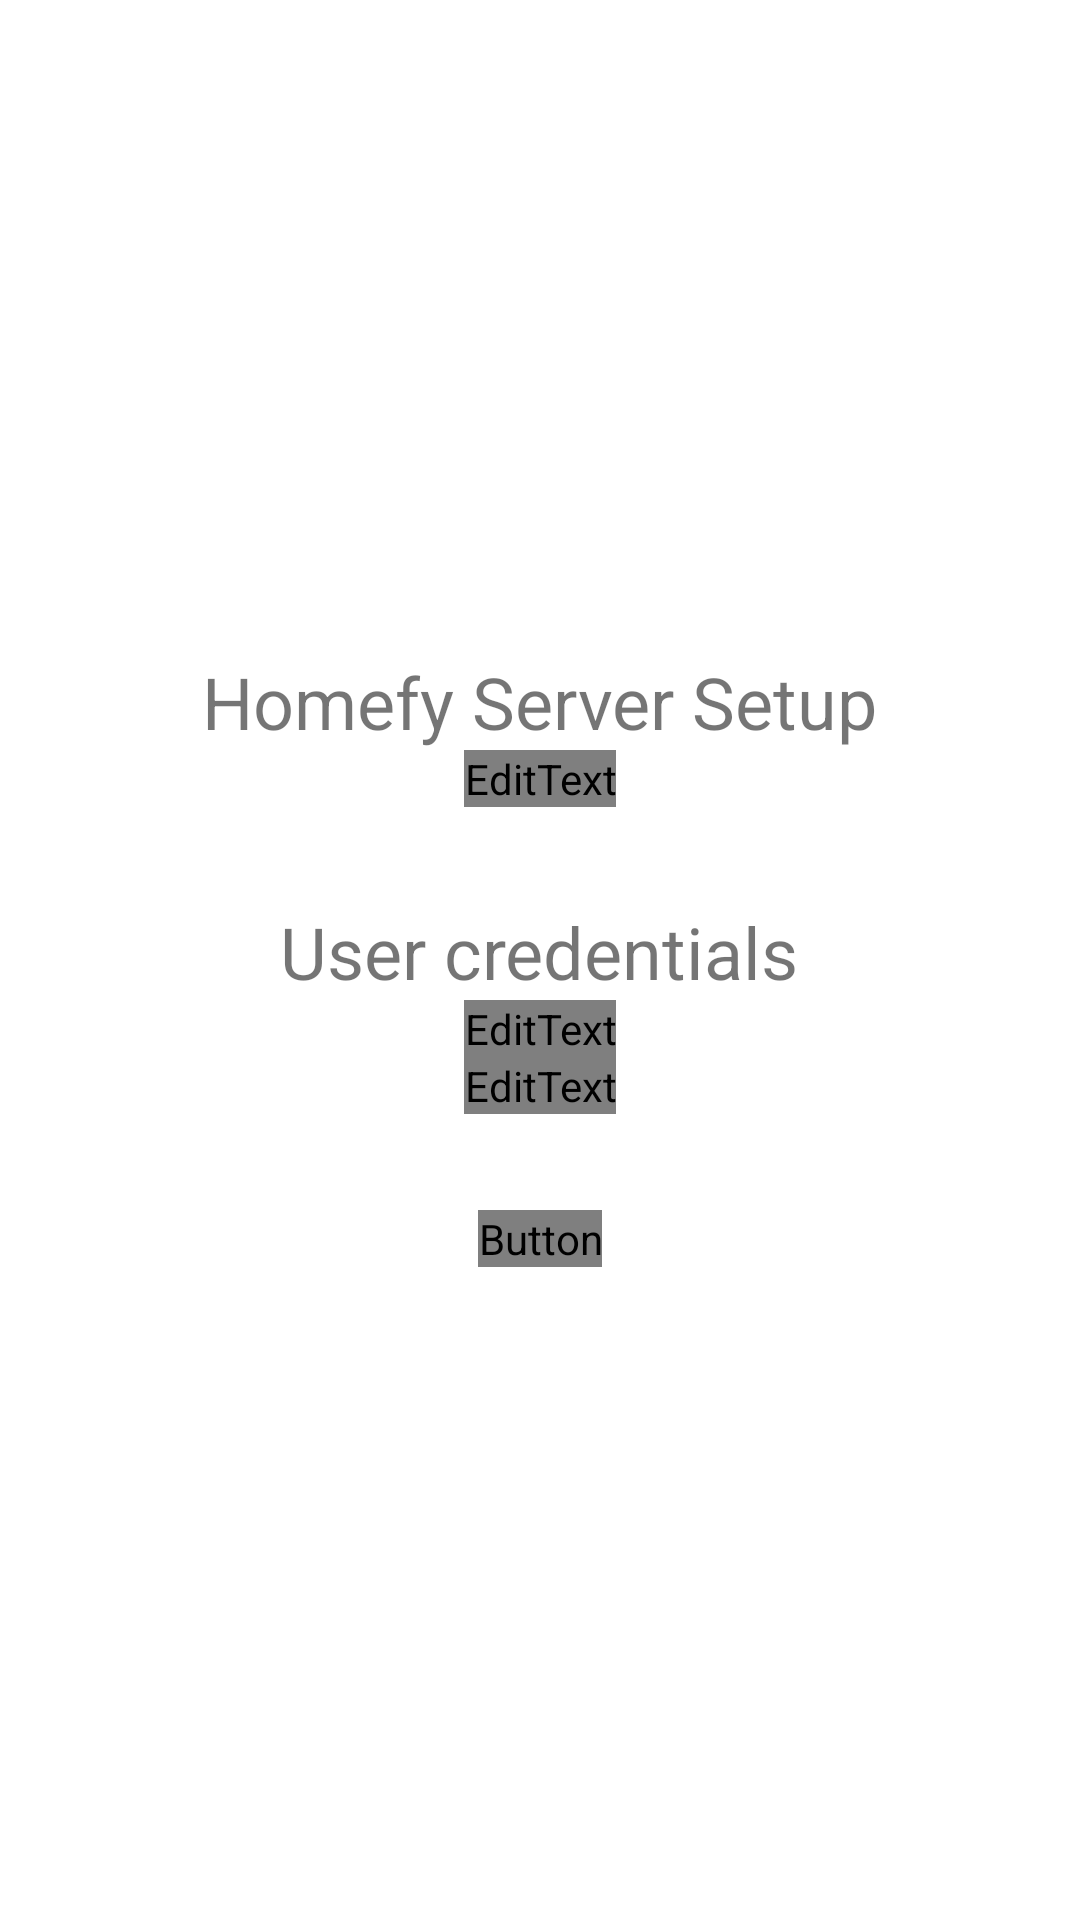

Reconstruct the res/layout file that produces this screen, plus the resources it refers to.
<!-- AndroidManifest.xml: application theme AppTheme -->
<!-- res/layout/fragment_initial_setup.xml -->
<?xml version="1.0" encoding="utf-8"?>
<LinearLayout xmlns:android="http://schemas.android.com/apk/res/android"
    android:layout_width="match_parent"
    android:layout_height="match_parent"
    android:orientation="vertical"
    android:gravity="center">

    <TextView
        android:layout_width="wrap_content"
        android:layout_height="wrap_content"
        android:textSize="24sp"
        android:text="Homefy Server Setup"/>

    <EditText
        android:layout_width="wrap_content"
        android:layout_height="wrap_content"
        android:ems="12"
        android:hint="Server address"
        android:lines="1"/>

    <Space
        android:layout_width="match_parent"
        android:layout_height="32dp" />

    <TextView
        android:layout_width="wrap_content"
        android:layout_height="wrap_content"
        android:textSize="24sp"
        android:text="User credentials"/>

    <EditText
        android:layout_width="wrap_content"
        android:layout_height="wrap_content"
        android:ems="12"
        android:hint="Username if needed"
        android:lines="1"/>

    <EditText
        android:layout_width="wrap_content"
        android:layout_height="wrap_content"
        android:ems="12"
        android:hint="Password if needed"
        android:lines="1"/>

    <Space
        android:layout_width="match_parent"
        android:layout_height="32dp" />

    <Button
        android:id="@+id/btn_connect"
        android:layout_width="wrap_content"
        android:layout_height="wrap_content"
        android:text="Connect"/>

</LinearLayout>
<!-- resources referenced by this layout -->
<resources>
  <style name="AppTheme" parent="Theme.AppCompat.Light.DarkActionBar">
          <item name="colorPrimary">@color/colorPrimary</item>
          <item name="colorPrimaryDark">@color/colorPrimaryDark</item>
          <item name="colorAccent">@color/colorAccent</item>
          <item name="android:colorBackground">@color/colorPrimaryLight</item>
          <item name="android:textColorPrimary">@color/primaryText</item>
          <item name="android:navigationBarColor">@color/colorPrimaryDark</item>
          <item name="android:colorForeground">@color/secondaryText</item>
      </style>
  <color name="colorPrimary">#3F51B5</color>
  <color name="colorPrimaryDark">#303F9F</color>
  <color name="colorAccent">#FF4081</color>
</resources>
